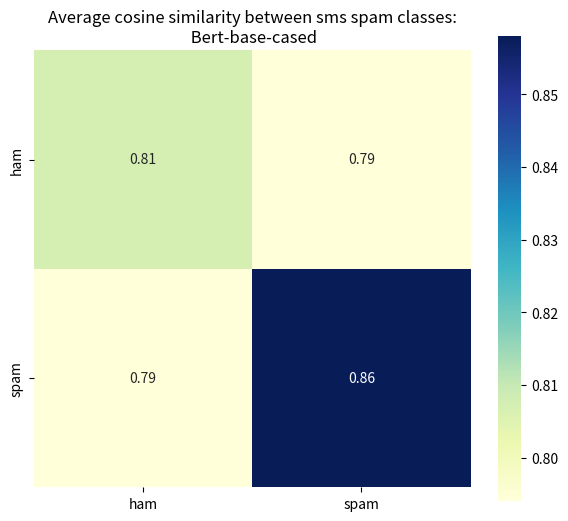

Write Python code to recreate this figure.
import numpy as np
import matplotlib.pyplot as plt
import seaborn as sns
plt.rcParams["figure.figsize"] = (6, 6)

before_ft = np.array([[0.807, 0.794], [0.794, 0.858]], dtype=float)

fig = plt.figure()
ax = fig.add_subplot(111)

sns.heatmap(before_ft, linewidth=0, square=True, cmap="YlGnBu", annot=True, xticklabels=["ham", "spam"],
                 yticklabels=["ham", "spam"], ax=ax)


title = ax.set_title("Average cosine similarity between sms spam classes:\n Bert-base-cased")
fig.tight_layout()
title.set_y(1.05)
fig.subplots_adjust(top=0.8)
plt.show()
